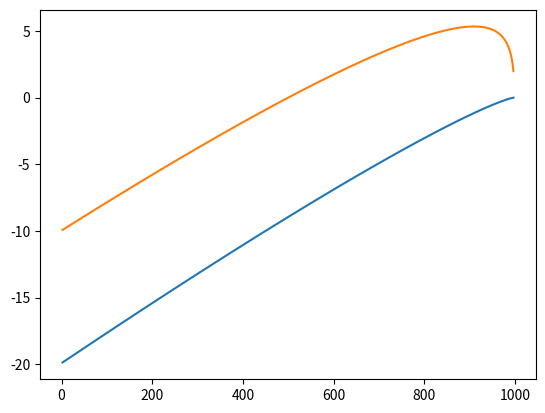

The script that saved this image:
#!/usr/bin/python
# -*- coding: latin-1 -*-
# import ngsimu
# import time

# M=10
# W=20
# N=20
# steps=300

# testmat=ngsimu.Experiment("matrix","naive",M,W,N,1)
# testspa=ngsimu.Experiment("matrix","naive",M,W,N,1)

# tmat=-time.time()
# for i in range(0,steps):
# 	testmat.continue_exp()
# 	print i
# tmat+=time.time()

# tsp=-time.time()
# for i in range(0,steps):
# 	testspa.continue_exp()
# 	print i
# tsp+=time.time()

# print "tmat:%d"%tmat
# print "tsp:%d"%tsp

import matplotlib.pyplot as plt
import numpy as np 
M=1000
W=M
def G(m):
	return -np.log2(W-m)

def Pp(m):
	return (M-m)*(W-m)/float(M*W)


def Pm(m):
	return (m*m-m)/float(M*W)

def gain(m):
	return Pp(m)*G(m)-Pm(m)*G(m-1)

Y=[]
Y2=[]

for i in range(2,M-2):
	Y.append(gain(i+1)+G(i))
	Y2.append(gain(i))

plt.ion()
plt.plot(range(2,M-2),Y)
plt.plot(range(2,M-2),Y2)
plt.show()
